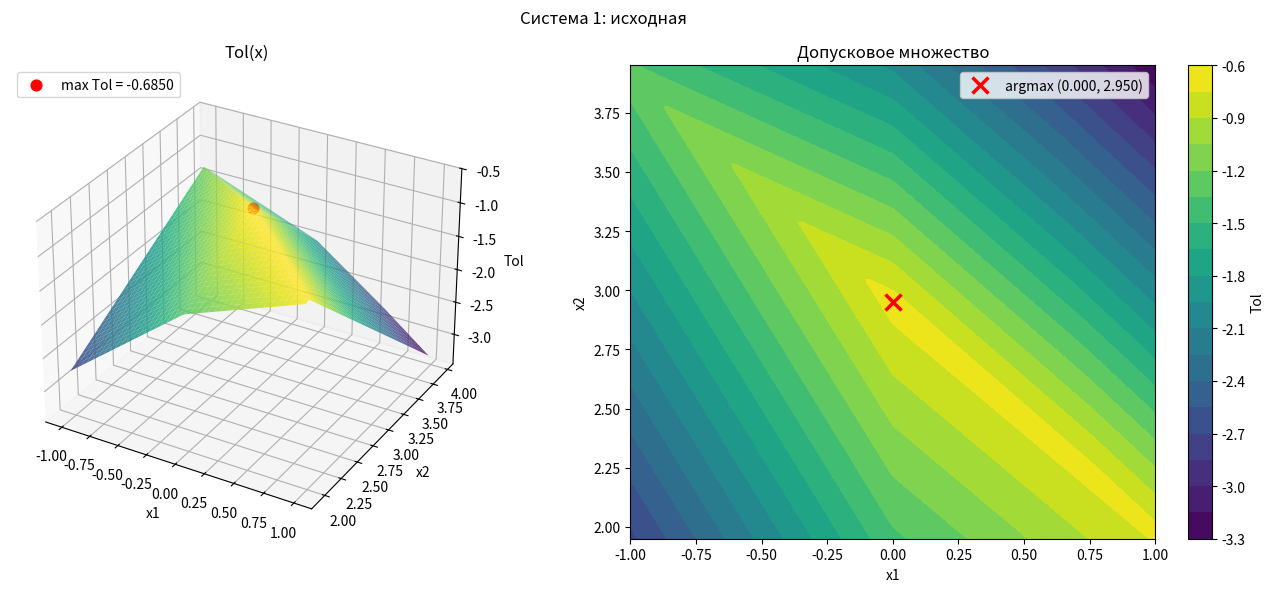
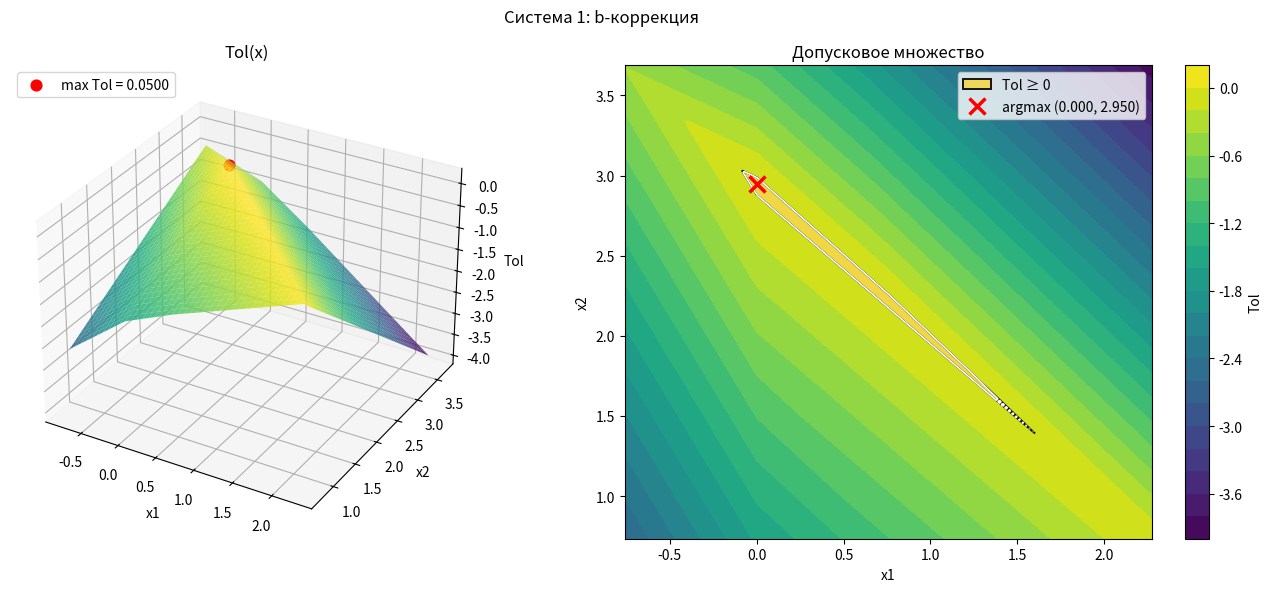
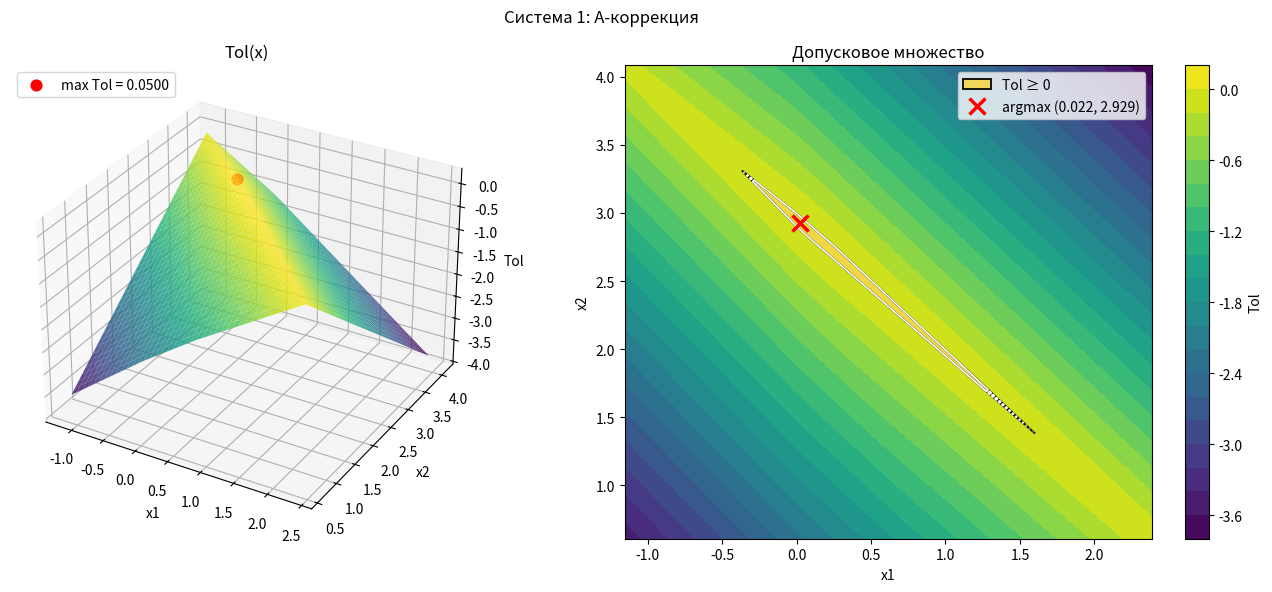
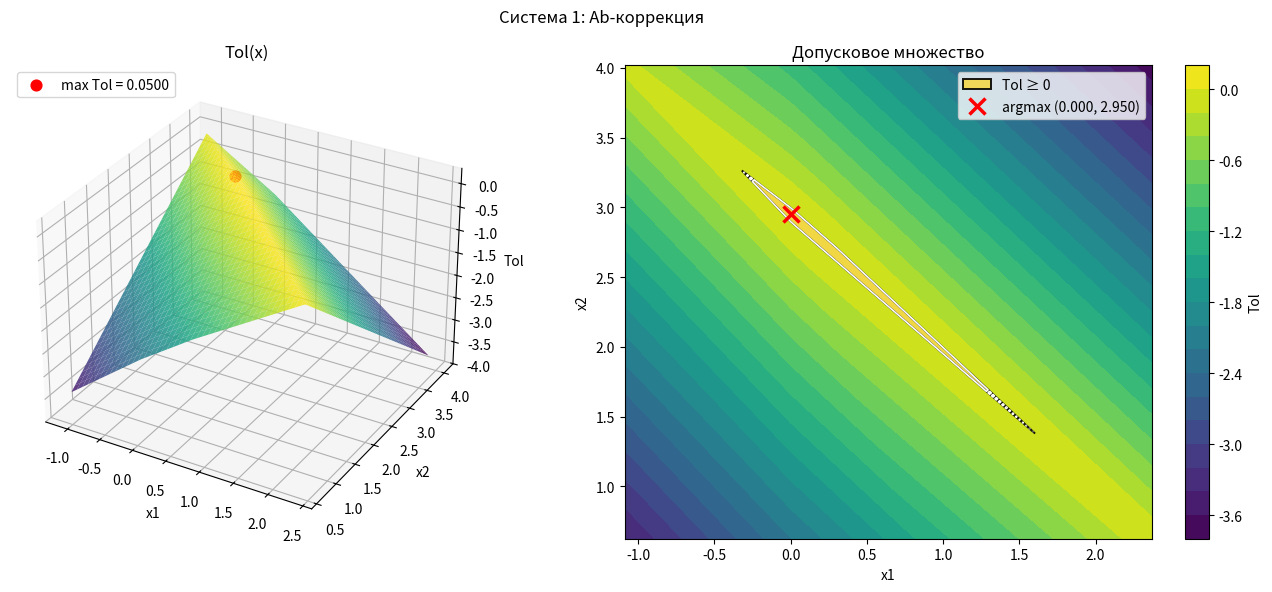
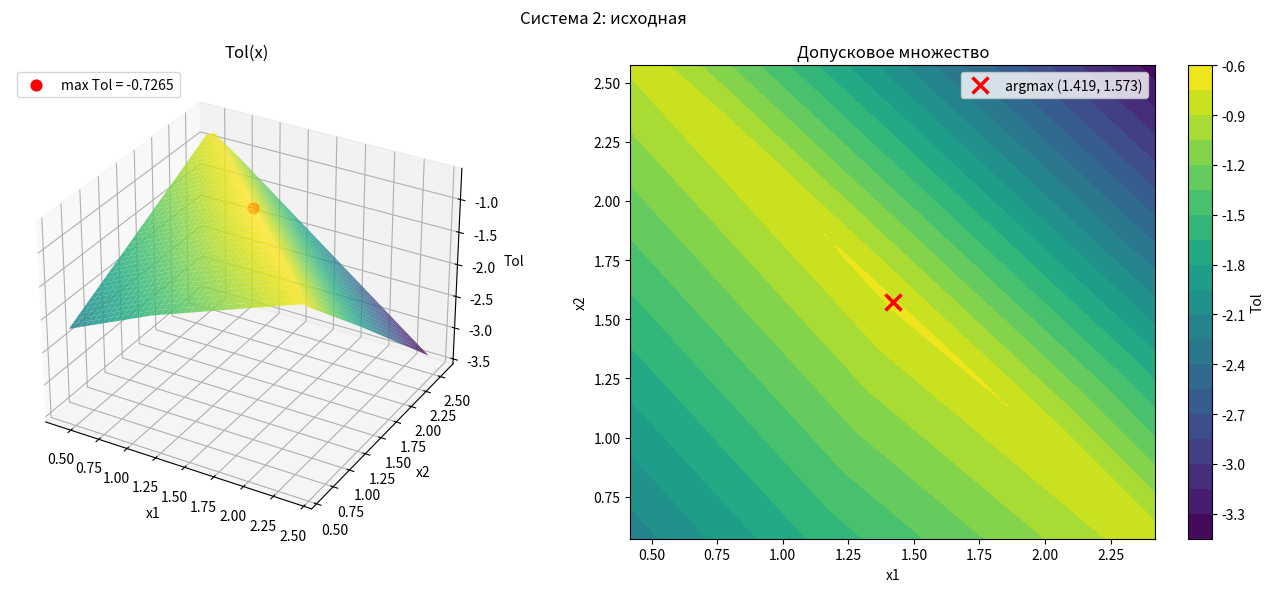
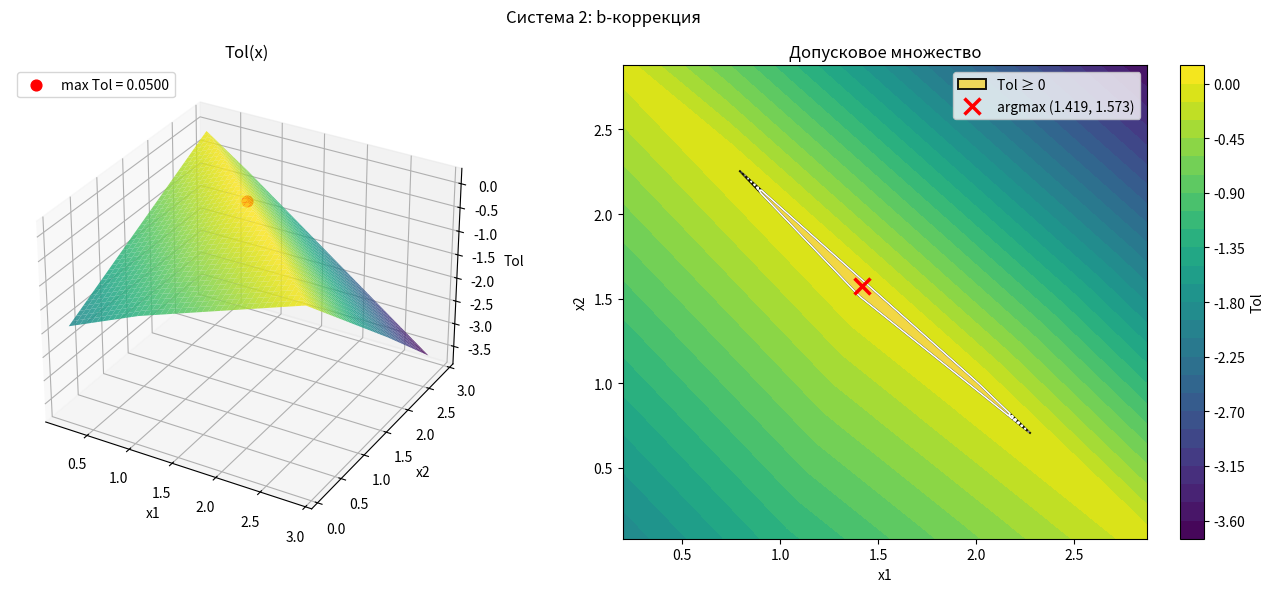
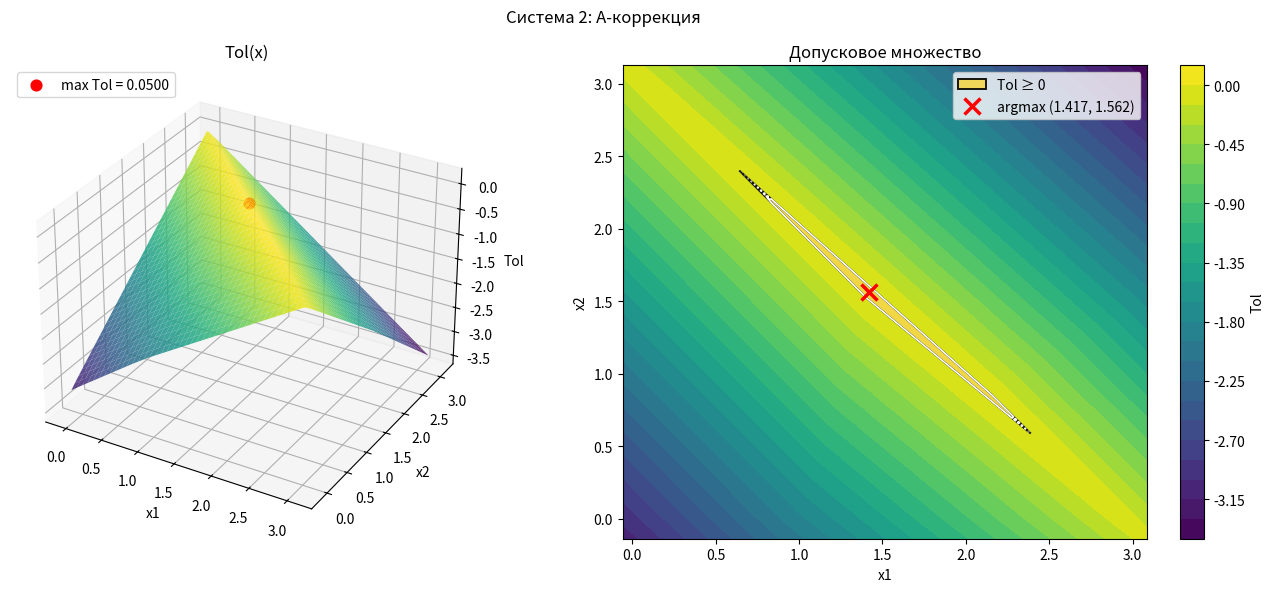
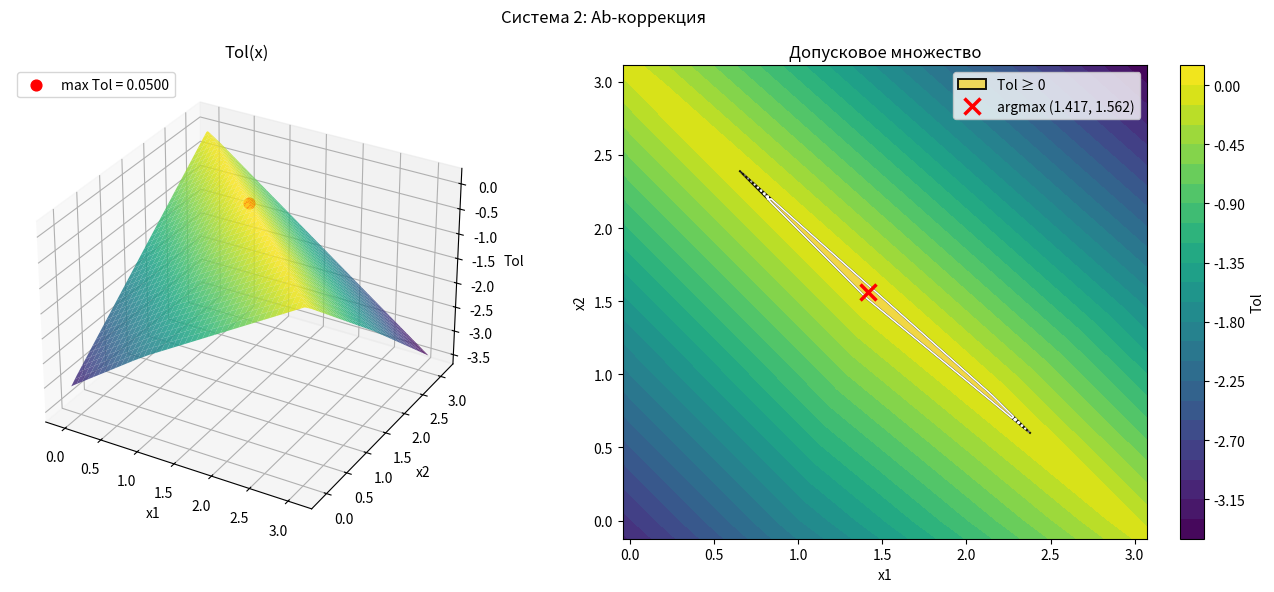
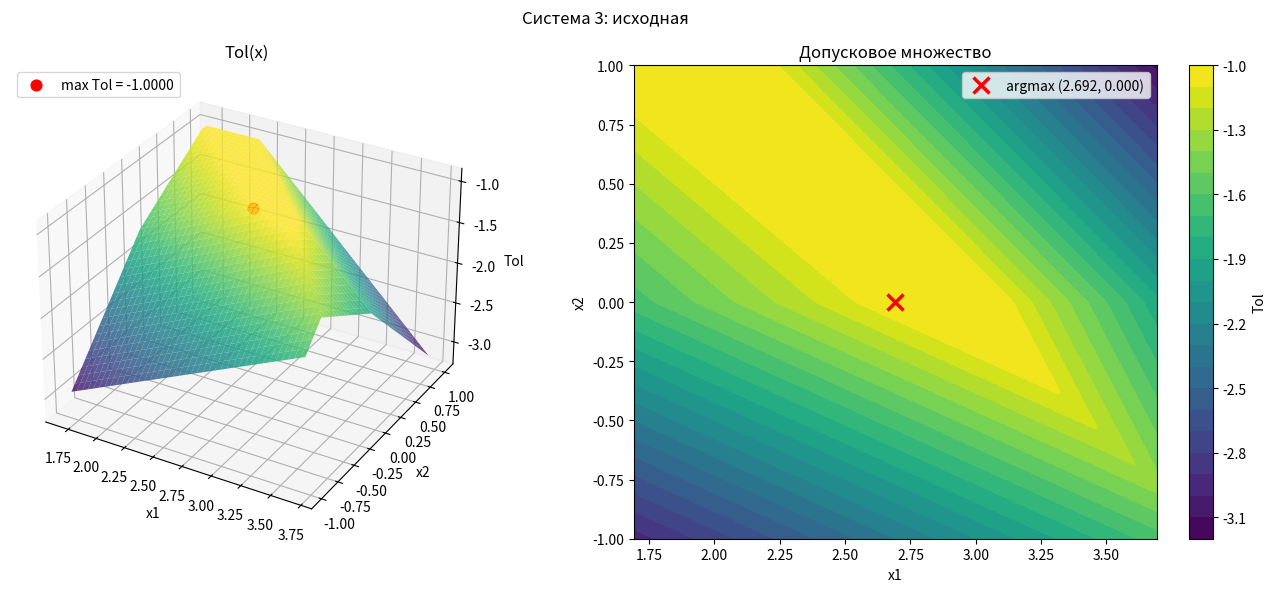
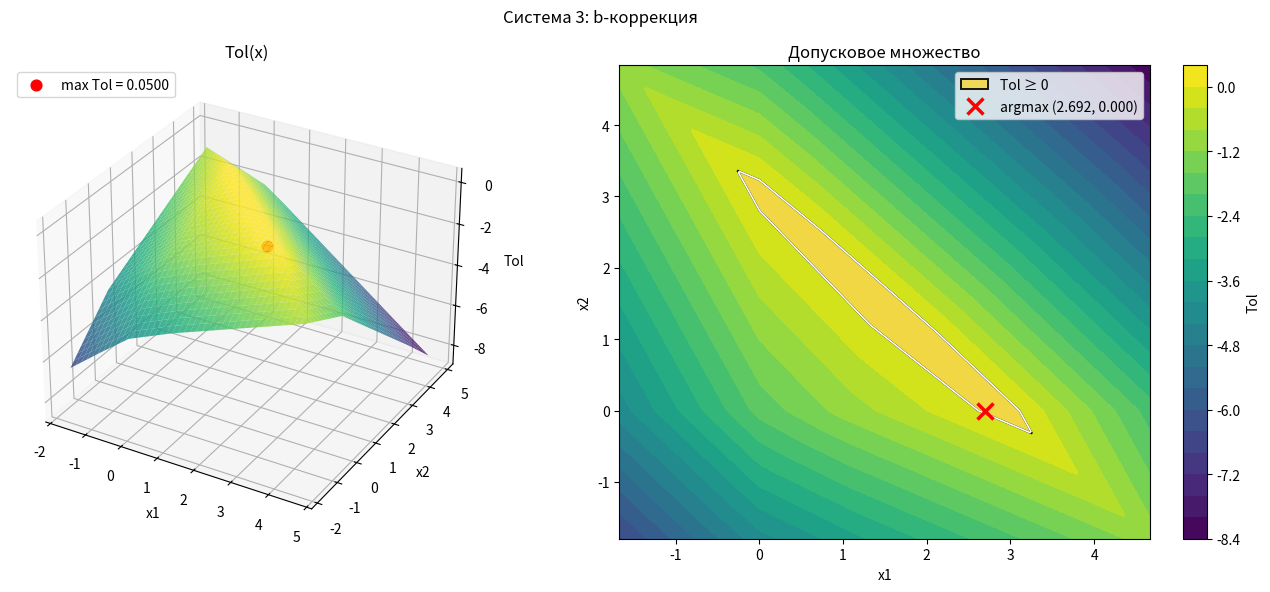
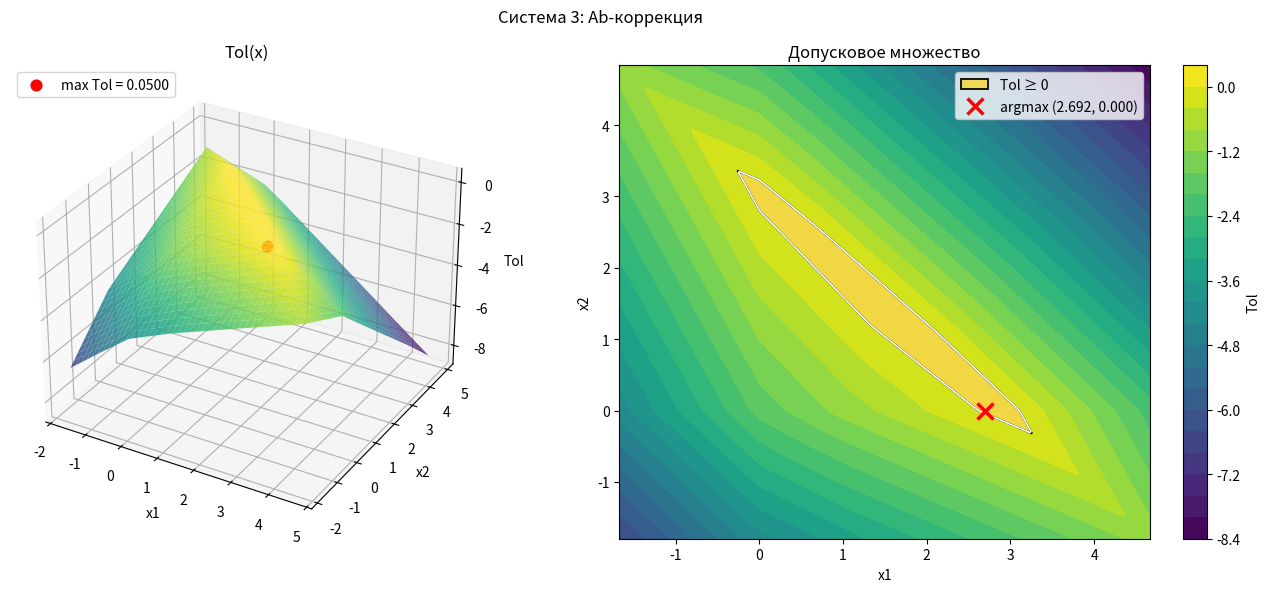

These charts were generated, in order, by the following Python code:
import numpy as np
from itertools import product
from pathlib import Path
from scipy.optimize import linprog
from scipy.spatial import HalfspaceIntersection, ConvexHull
import matplotlib

matplotlib.use("Agg")
import matplotlib.pyplot as plt

TARGET = 0.05
EPS = 1e-9
OUT = Path("plots")
OUT.mkdir(exist_ok=True)

A_FULL = np.array([
    [[0.65, 1.25], [0.70, 1.30]],
    [[0.75, 1.35], [0.75, 1.31]],
    [[0.80, 1.40], [0.66, 1.26]],
    [[0.0, 0.0], [0.0, 0.0]],
])
B_FULL = np.array([
    [2.75, 3.15],
    [2.85, 3.25],
    [2.90, 3.30],
    [1.00, 1.20],
])


def build_system(m):
    return A_FULL[:m, :, 0].copy(), A_FULL[:m, :, 1].copy(), B_FULL[:m, 0].copy(), B_FULL[:m, 1].copy()


def generators(Alo, Ahi, blo, bhi):
    m, n = Alo.shape
    seen = set()
    rows, meta = [], []
    for i in range(m):
        for s in product((0, 1), repeat=n):
            a = np.array([Ahi[i, j] if s[j] else Alo[i, j] for j in range(n)])
            for typ, row in (("up", [bhi[i], *(-a)]), ("lo", [-blo[i], *a])):
                key = (i, typ, tuple(np.round(row, 12)))
                if key in seen:
                    continue
                seen.add(key)
                rows.append(row)
                meta.append((i + 1, typ, s))
    return np.array(rows), meta


def maximize_tol(G):
    K = len(G)
    res = linprog(
        [0.0, 0.0, -1.0],
        A_ub=np.column_stack([-G[:, 1:], np.ones(K)]),
        b_ub=G[:, 0],
        bounds=[(None, None)] * 3,
        method="highs",
    )
    return float(res.x[2]), res.x[:2] + 0.0


def tol_values(G, X, Y):
    return (G[:, 0][:, None, None] + G[:, 1][:, None, None] * X + G[:, 2][:, None, None] * Y).min(axis=0)


def tol_polygon(G, tau, T):
    if T <= EPS:
        return None
    hs = np.column_stack([-G[:, 1], -G[:, 2], -G[:, 0]])
    inter = HalfspaceIntersection(hs, tau).intersections
    hull = ConvexHull(inter)
    return inter[hull.vertices], float(hull.volume)


def analyze(Alo, Ahi, blo, bhi):
    G, meta = generators(Alo, Ahi, blo, bhi)
    T, tau = maximize_tol(G)
    poly = tol_polygon(G, tau, T)
    return {"A": (Alo, Ahi), "b": (blo, bhi), "G": G, "meta": meta, "T": T, "tau": tau, "poly": poly}


def max_tol_only(Alo, Ahi, blo, bhi):
    G, _ = generators(Alo, Ahi, blo, bhi)
    return maximize_tol(G)[0]


def shrink_matrix(Alo, Ahi, theta):
    mid = (Alo + Ahi) / 2
    rad = (Ahi - Alo) / 2 * (1 - theta)
    return mid - rad, mid + rad


def widen_b(blo, bhi, K):
    return blo - K, bhi + K


def correct_b(Alo, Ahi, blo, bhi, T):
    K = TARGET - T
    nblo, nbhi = widen_b(blo, bhi, K)
    return analyze(Alo, Ahi, nblo, nbhi), {"K": K, "theta": 0.0}


def correct_A(Alo, Ahi, blo, bhi):
    if max_tol_only(*shrink_matrix(Alo, Ahi, 1.0), blo, bhi) < TARGET:
        return None, {"theta_max_T": max_tol_only(*shrink_matrix(Alo, Ahi, 1.0), blo, bhi)}
    lo, hi = 0.0, 1.0
    for _ in range(80):
        mid = (lo + hi) / 2
        if max_tol_only(*shrink_matrix(Alo, Ahi, mid), blo, bhi) >= TARGET:
            hi = mid
        else:
            lo = mid
    theta = hi
    nAlo, nAhi = shrink_matrix(Alo, Ahi, theta)
    return analyze(nAlo, nAhi, blo, bhi), {"K": 0.0, "theta": theta}


def distortion(base, res, theta, K):
    m = base["A"][0].shape[0]
    radA = (base["A"][1] - base["A"][0]) / 2
    radb = (base["b"][1] - base["b"][0]) / 2
    nradA = (res["A"][1] - res["A"][0]) / 2
    nradb = (res["b"][1] - res["b"][0]) / 2
    dA = float(np.linalg.norm(radA - nradA))
    db = float(np.linalg.norm(radb - nradb))
    rel_A = dA / float(np.linalg.norm(radA))
    rel_b = db / float(np.linalg.norm(radb))
    return {
        "dA": dA,
        "db": db,
        "rel_A": rel_A,
        "rel_b": rel_b,
        "total_abs": float(np.hypot(dA, db)),
        "total_rel": float(np.hypot(rel_A, rel_b)),
        "max_dA": float(np.max(np.abs(radA - nradA))),
        "max_db": float(np.max(np.abs(radb - nradb))),
        "theta": theta,
        "K": K,
    }


def correct_Ab(Alo, Ahi, blo, bhi, base):
    best = None
    for theta in np.linspace(0.0, 1.0, 201):
        nAlo, nAhi = shrink_matrix(Alo, Ahi, theta)
        T = max_tol_only(nAlo, nAhi, blo, bhi)
        K = max(0.0, TARGET - T)
        nblo, nbhi = widen_b(blo, bhi, K)
        tmp = {"A": (nAlo, nAhi), "b": (nblo, nbhi)}
        d = distortion(base, tmp, theta, K)
        if best is None or d["total_rel"] < best[0] - 1e-12:
            best = (d["total_rel"], theta, K)
    theta, K = best[1], best[2]
    nAlo, nAhi = shrink_matrix(Alo, Ahi, theta)
    nblo, nbhi = widen_b(blo, bhi, K)
    return analyze(nAlo, nAhi, nblo, nbhi), {"K": K, "theta": theta}


def fmt_interval_matrix(lo, hi):
    lines = []
    for i in range(lo.shape[0]):
        lines.append("  " + "  ".join(f"[{lo[i, j]:.4f}, {hi[i, j]:.4f}]" for j in range(lo.shape[1])))
    return "\n".join(lines)


def fmt_interval_vector(lo, hi):
    return "\n".join(f"  [{lo[i]:.4f}, {hi[i]:.4f}]" for i in range(len(lo)))


def report(title, res):
    print("=" * 78)
    print(title)
    print("A =")
    print(fmt_interval_matrix(*res["A"]))
    print("b =")
    print(fmt_interval_vector(*res["b"]))
    T, tau = res["T"], res["tau"]
    print(f"max Tol = {T:.6f}")
    print(f"argmax Tol = ({tau[0]:.6f}, {tau[1]:.6f})")
    print(f"Tol set empty = {T < -EPS}")
    print("образующие Tol(x) = c0 + c1*x1 + c2*x2:")
    print("   k  i  тип  вершина         c0         c1         c2     g(argmax)  активна")
    for k, ((i, typ, s), row) in enumerate(zip(res["meta"], res["G"]), 1):
        g = row[0] + row[1] * tau[0] + row[2] * tau[1]
        active = abs(g - T) < 1e-7
        print(f"  {k:2d}  {i}  {typ}   {str(s):10s} {row[0]:10.4f} {row[1]:10.4f} {row[2]:10.4f} {g:12.6f}  {'да' if active else ''}")
    if res["poly"] is not None:
        verts, area = res["poly"]
        print("вершины допускового множества:")
        for v in verts:
            print(f"  ({v[0]:.6f}, {v[1]:.6f})")
        print(f"площадь = {area:.6f}")
        print(f"брус: x1 in [{verts[:, 0].min():.6f}, {verts[:, 0].max():.6f}], "
              f"x2 in [{verts[:, 1].min():.6f}, {verts[:, 1].max():.6f}]")
    else:
        print("площадь = 0")


def plot_case(res, title, path):
    G, tau, T, poly = res["G"], res["tau"], res["T"], res["poly"]
    if poly is not None:
        verts = poly[0]
        x0, x1 = verts[:, 0].min(), verts[:, 0].max()
        y0, y1 = verts[:, 1].min(), verts[:, 1].max()
        px = max(x1 - x0, 0.05) * 0.4
        py = max(y1 - y0, 0.05) * 0.4
        x0, x1, y0, y1 = x0 - px, x1 + px, y0 - py, y1 + py
    else:
        x0, x1 = tau[0] - 1.0, tau[0] + 1.0
        y0, y1 = tau[1] - 1.0, tau[1] + 1.0
    xs = np.linspace(x0, x1, 160)
    ys = np.linspace(y0, y1, 160)
    X, Y = np.meshgrid(xs, ys)
    Z = tol_values(G, X, Y)

    fig = plt.figure(figsize=(14, 6))
    ax1 = fig.add_subplot(1, 2, 1, projection="3d")
    ax1.plot_surface(X, Y, Z, cmap="viridis", alpha=0.85, linewidth=0, antialiased=True)
    ax1.scatter([tau[0]], [tau[1]], [T], color="red", s=60, depthshade=False,
                label=f"max Tol = {T:.4f}")
    ax1.set_xlabel("x1")
    ax1.set_ylabel("x2")
    ax1.set_zlabel("Tol")
    ax1.set_title("Tol(x)")
    ax1.legend(loc="upper left")

    ax2 = fig.add_subplot(1, 2, 2)
    cf = ax2.contourf(X, Y, Z, levels=24, cmap="viridis")
    fig.colorbar(cf, ax=ax2, label="Tol")
    if Z.min() < 0 < Z.max():
        ax2.contour(X, Y, Z, levels=[0], colors="white", linewidths=1.2)
    if poly is not None:
        v = poly[0]
        ax2.fill(v[:, 0], v[:, 1], facecolor="#f2d649", edgecolor="black", linewidth=1.4, alpha=0.9,
                 label="Tol ≥ 0")
    ax2.plot([tau[0]], [tau[1]], marker="x", color="red", markersize=11, markeredgewidth=2.5,
             linestyle="none", label=f"argmax ({tau[0]:.3f}, {tau[1]:.3f})")
    ax2.set_xlim(x0, x1)
    ax2.set_ylim(y0, y1)
    ax2.set_xlabel("x1")
    ax2.set_ylabel("x2")
    ax2.set_title("Допусковое множество")
    ax2.legend(loc="upper right")
    fig.suptitle(title)
    fig.tight_layout()
    fig.savefig(path, dpi=130)
    plt.close(fig)


def main():
    for idx, m in enumerate((2, 3, 4), 1):
        Alo, Ahi, blo, bhi = build_system(m)
        base = analyze(Alo, Ahi, blo, bhi)
        print("#" * 78)
        print(f"СИСТЕМА {idx}  ({m}x2)")
        report(f"Система {idx}: исходная", base)
        plot_case(base, f"Система {idx}: исходная", OUT / f"sys{idx}_original.png")

        if base["T"] >= 0:
            continue

        rb, pb = correct_b(Alo, Ahi, blo, bhi, base["T"])
        report(f"Система {idx}: b-коррекция (K = {pb['K']:.6f})", rb)
        plot_case(rb, f"Система {idx}: b-коррекция", OUT / f"sys{idx}_b.png")

        rA, pA = correct_A(Alo, Ahi, blo, bhi)
        if rA is None:
            print("=" * 78)
            print(f"Система {idx}: A-коррекция")
            print(f"max Tol при полном сужении матрицы до точечной = {pA['theta_max_T']:.6f}")
            print(f"разрешимость достигнута = False")
        else:
            report(f"Система {idx}: A-коррекция (theta = {pA['theta']:.6f})", rA)
            plot_case(rA, f"Система {idx}: A-коррекция", OUT / f"sys{idx}_A.png")

        rAb, pAb = correct_Ab(Alo, Ahi, blo, bhi, base)
        report(f"Система {idx}: Ab-коррекция (theta = {pAb['theta']:.6f}, K = {pAb['K']:.6f})", rAb)
        plot_case(rAb, f"Система {idx}: Ab-коррекция", OUT / f"sys{idx}_Ab.png")


if __name__ == "__main__":
    main()
